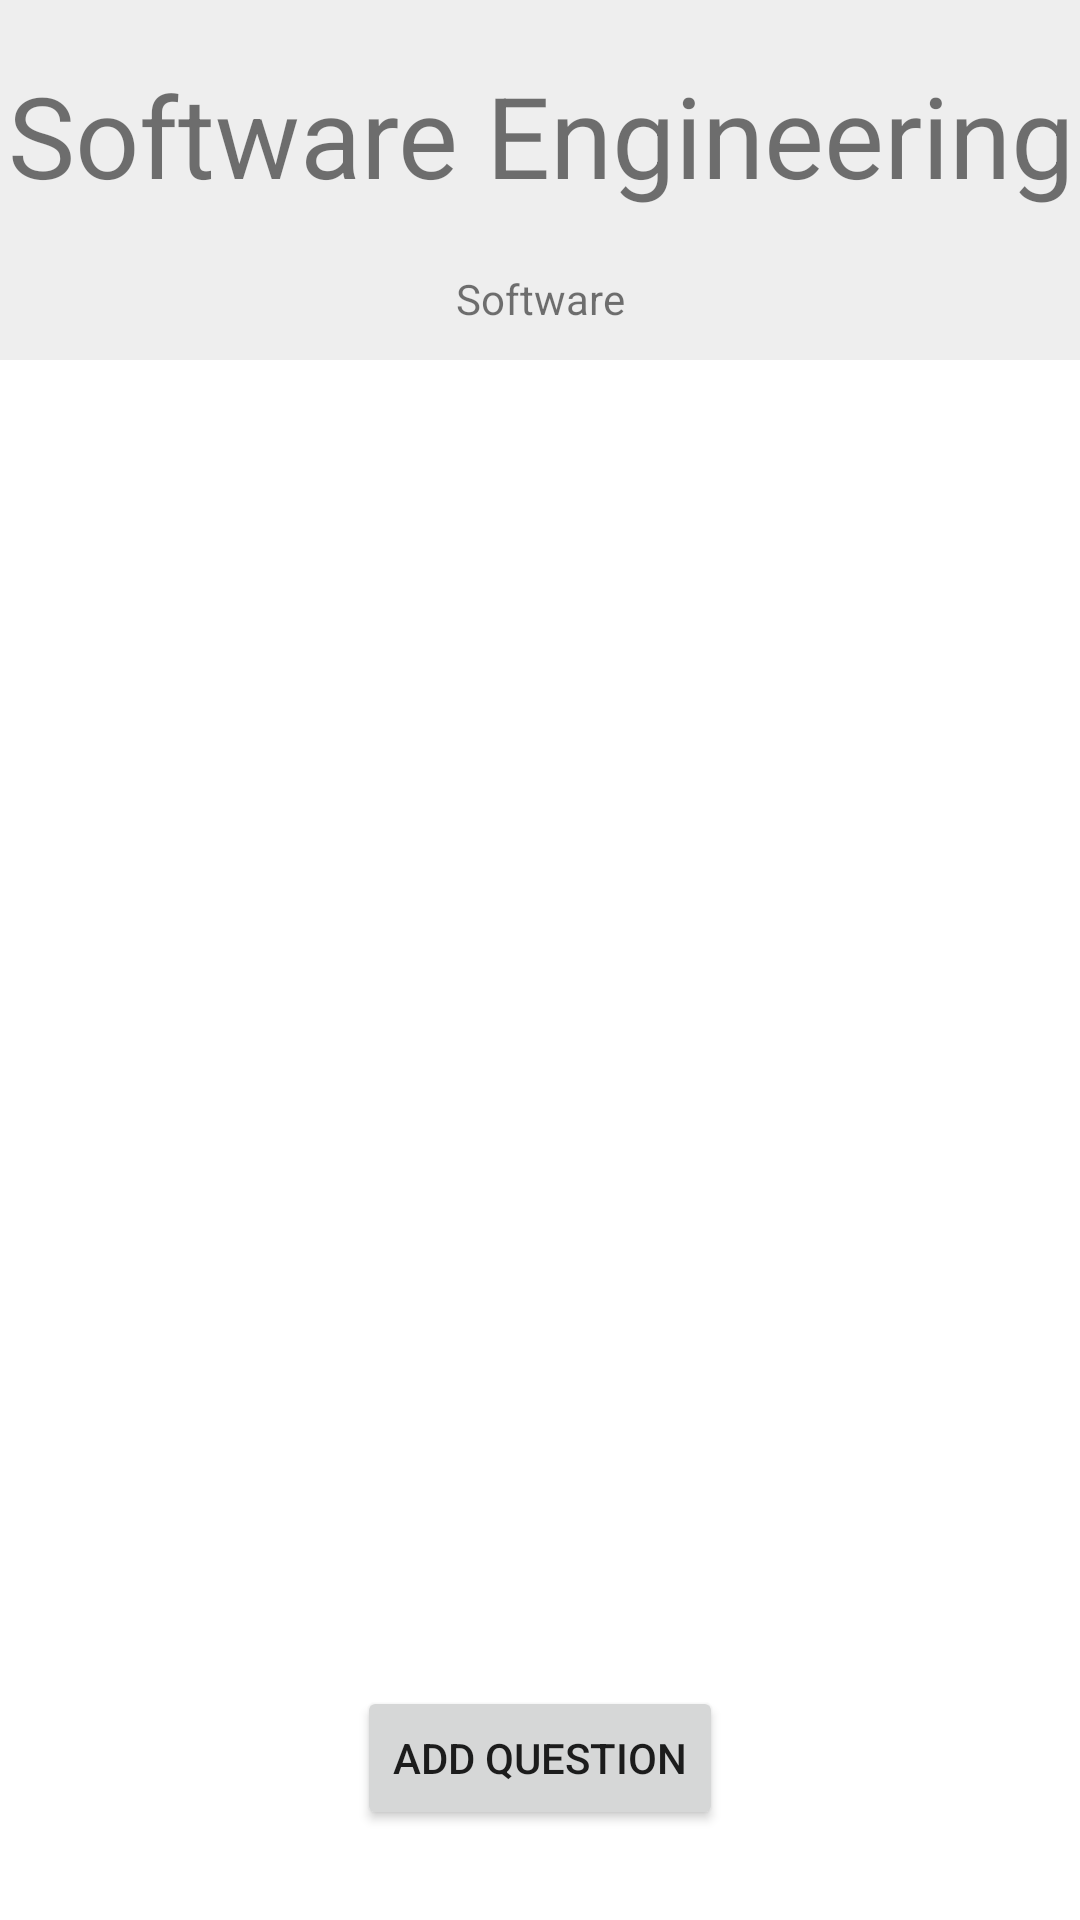

Android layout source for this screen:
<!-- AndroidManifest.xml: application theme Theme.Test_application -->
<!-- res/layout/activity_detail.xml -->
<?xml version="1.0" encoding="utf-8"?>
<androidx.constraintlayout.widget.ConstraintLayout xmlns:android="http://schemas.android.com/apk/res/android"
    xmlns:app="http://schemas.android.com/apk/res-auto"
    xmlns:tools="http://schemas.android.com/tools"
    android:layout_width="match_parent"
    android:layout_height="match_parent"
    tools:context=".ActivityDetail">


    <LinearLayout
        android:id="@+id/titleLayout"
        android:layout_width="match_parent"
        android:layout_height="match_parent"
        android:orientation="vertical">
    <TextView
        android:id="@+id/activityName"
        android:layout_width="match_parent"
        android:layout_height="90dp"
        android:autoSizeMaxTextSize="60dp"
        android:autoSizeTextType="uniform"
        android:background="#EEE"
        android:gravity="center"
        android:text="Software Engineering"
        app:layout_constraintTop_toTopOf="parent" />
    <TextView
        android:id="@+id/availableTime"
        android:layout_width="match_parent"
        android:layout_height="30dp"
        android:background="#EEE"
        android:gravity="center_horizontal"
        android:text="Software"
        app:layout_constraintTop_toTopOf="parent" />
    </LinearLayout>

    <ScrollView
        android:layout_width="match_parent"
        android:layout_height="match_parent"
        android:layout_marginTop="120dp"
        android:layout_marginBottom="100dp"
        app:layout_constraintBottom_toBottomOf="parent">

        <LinearLayout
            android:id="@+id/linearLayout"
            android:layout_width="match_parent"
            android:layout_height="match_parent"
            android:orientation="vertical">


        </LinearLayout>
    </ScrollView>

    <Button
        android:id="@+id/addQuestion"
        android:layout_width="wrap_content"
        android:layout_height="wrap_content"
        android:layout_marginBottom="30dp"
        android:text="Add Question"
        app:layout_constraintBottom_toBottomOf="parent"
        app:layout_constraintEnd_toEndOf="parent"
        app:layout_constraintStart_toStartOf="parent" />
</androidx.constraintlayout.widget.ConstraintLayout>
<!-- resources referenced by this layout -->
<resources>
  <style name="Theme.Test_application" parent="Theme.MaterialComponents.DayNight.DarkActionBar">
          
          <item name="colorPrimary">@color/purple_500</item>
          <item name="colorPrimaryVariant">@color/purple_700</item>
          <item name="colorOnPrimary">@color/white</item>
          
          <item name="colorSecondary">@color/teal_200</item>
          <item name="colorSecondaryVariant">@color/teal_700</item>
          <item name="colorOnSecondary">@color/black</item>
          
          <item name="android:statusBarColor">?attr/colorPrimaryVariant</item>
          
      </style>
  <!-- not gathered from this repository: default colours our renderer supplied (Android Studio template values) -->
  <color name="purple_500">#FF6200EE</color>
  <color name="purple_700">#FF3700B3</color>
  <color name="teal_200">#FF03DAC5</color>
  <color name="teal_700">#FF018786</color>
  <color name="black">#FF000000</color>
  <color name="white">#FFFFFFFF</color>
</resources>
